Dataset: dataset_split (GitHub, AnGelo1007/cropintel-ai-platform). Classes: corn, eggplant, pepper, rice, tomato.

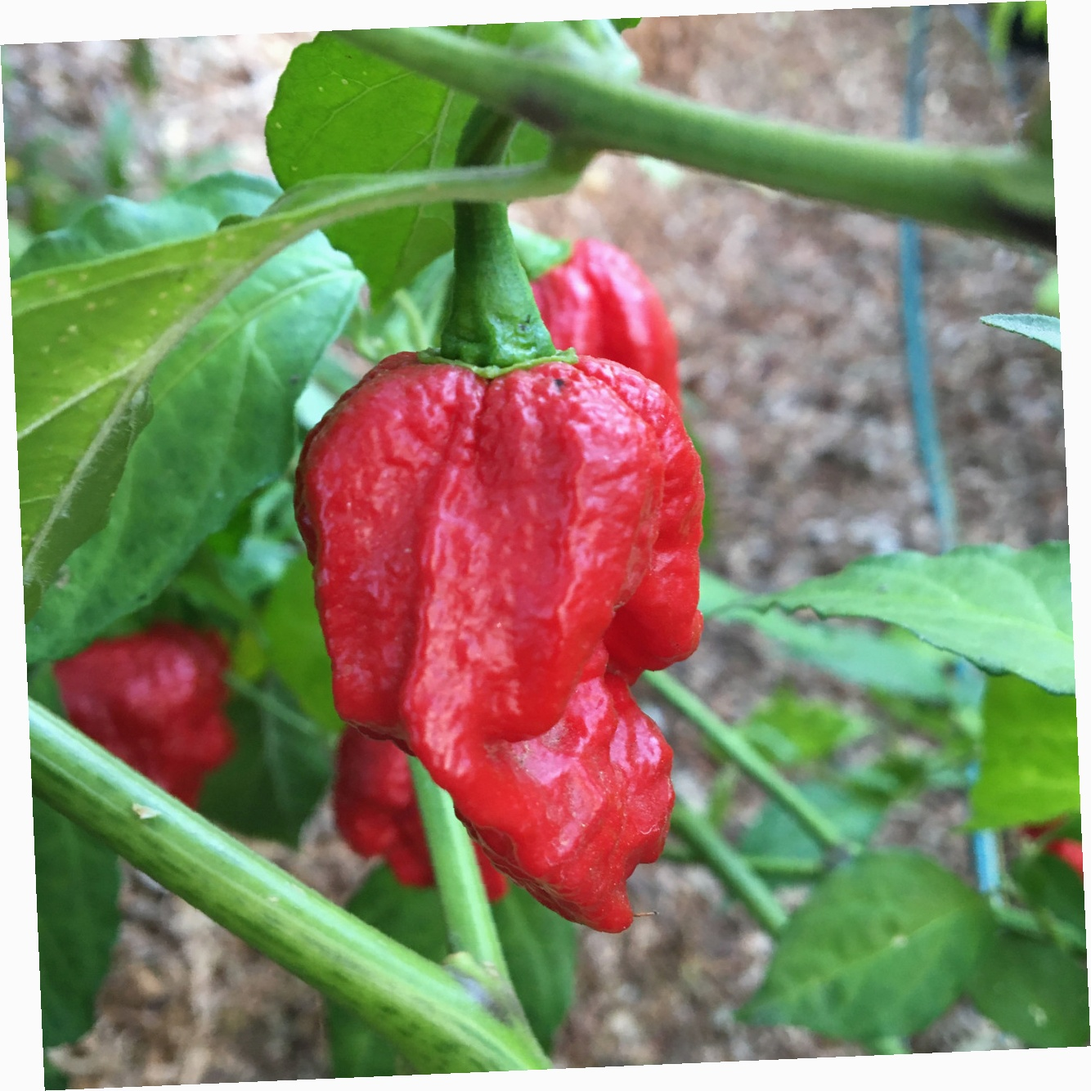
Label: pepper

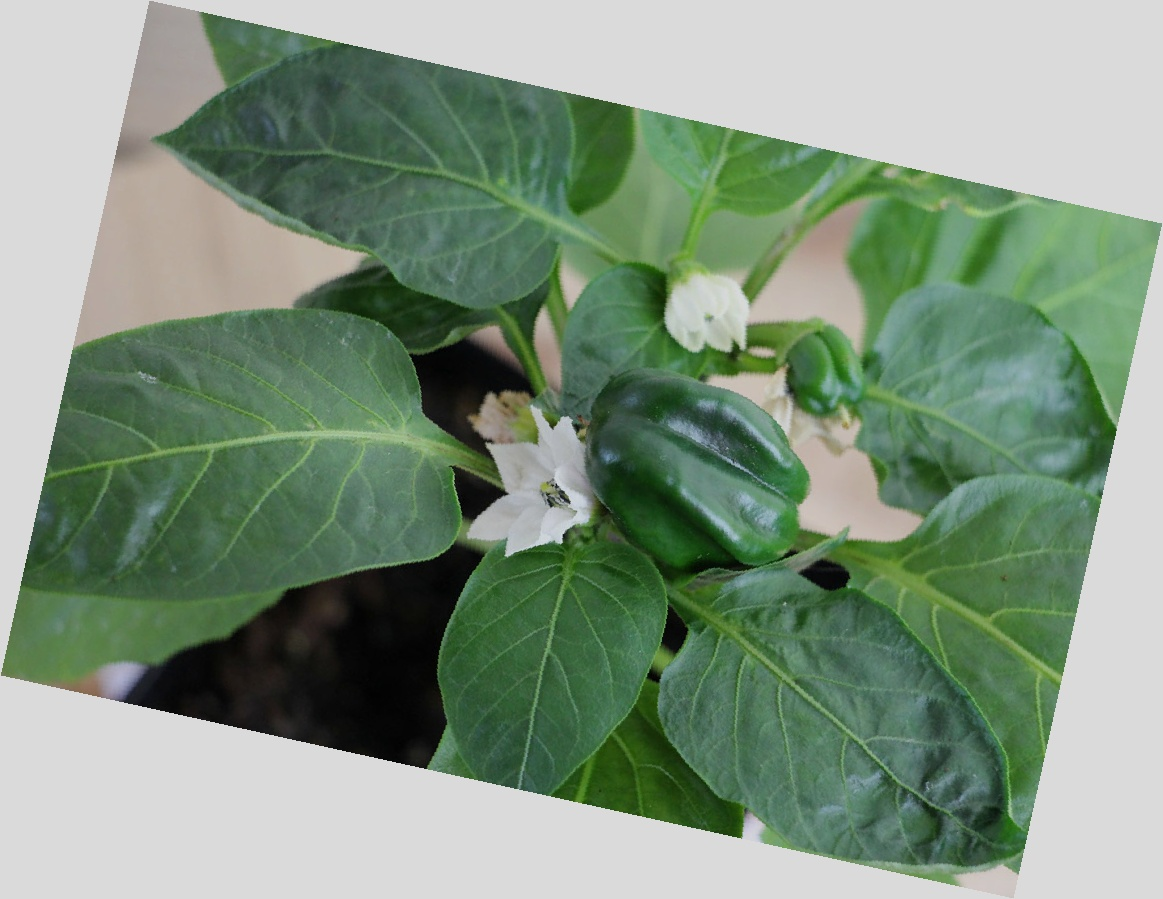
Label: pepper

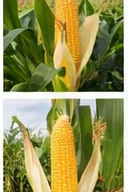
Label: corn

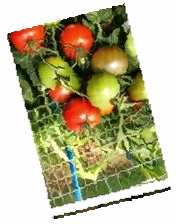
Label: tomato

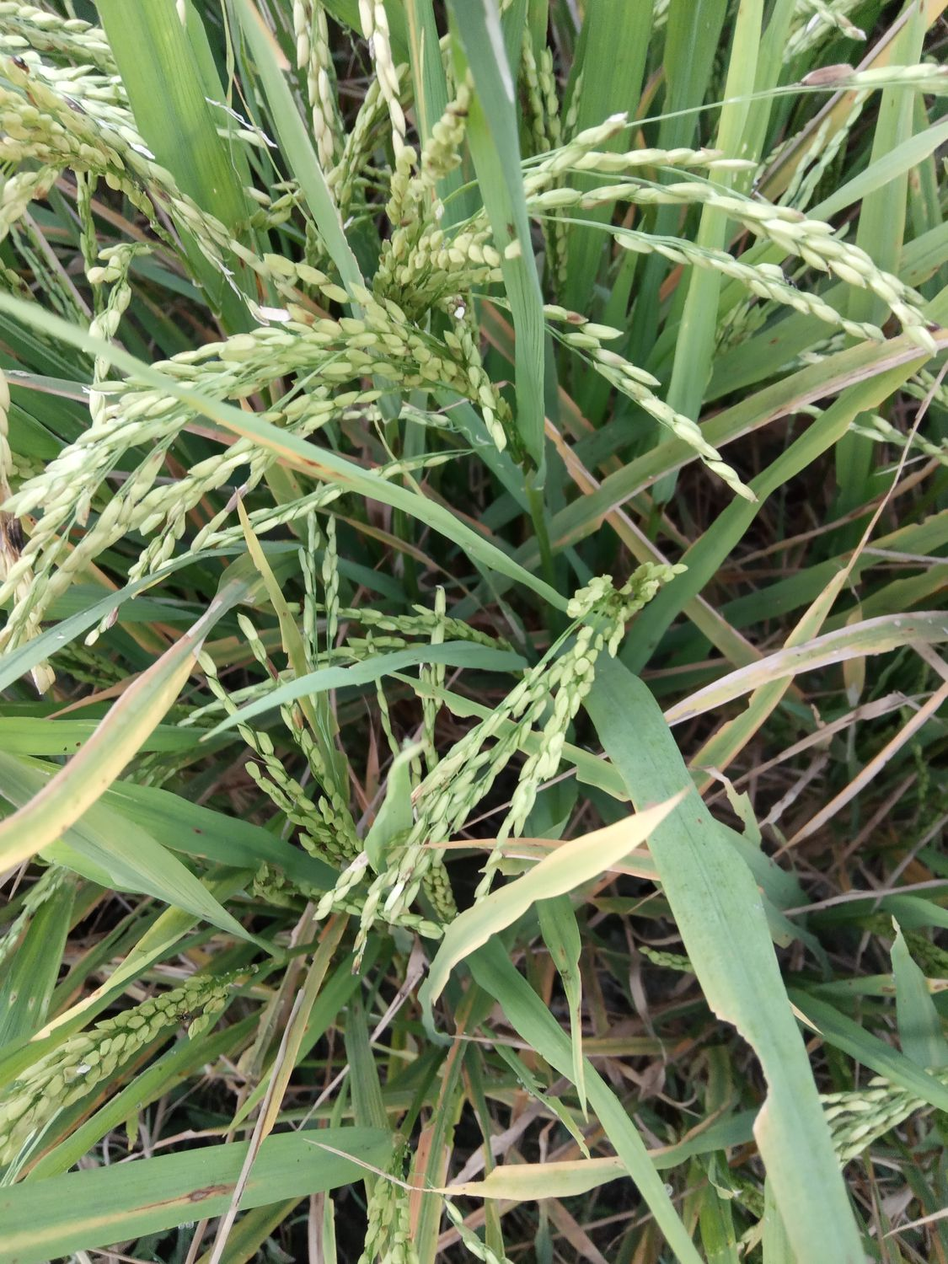
Label: rice

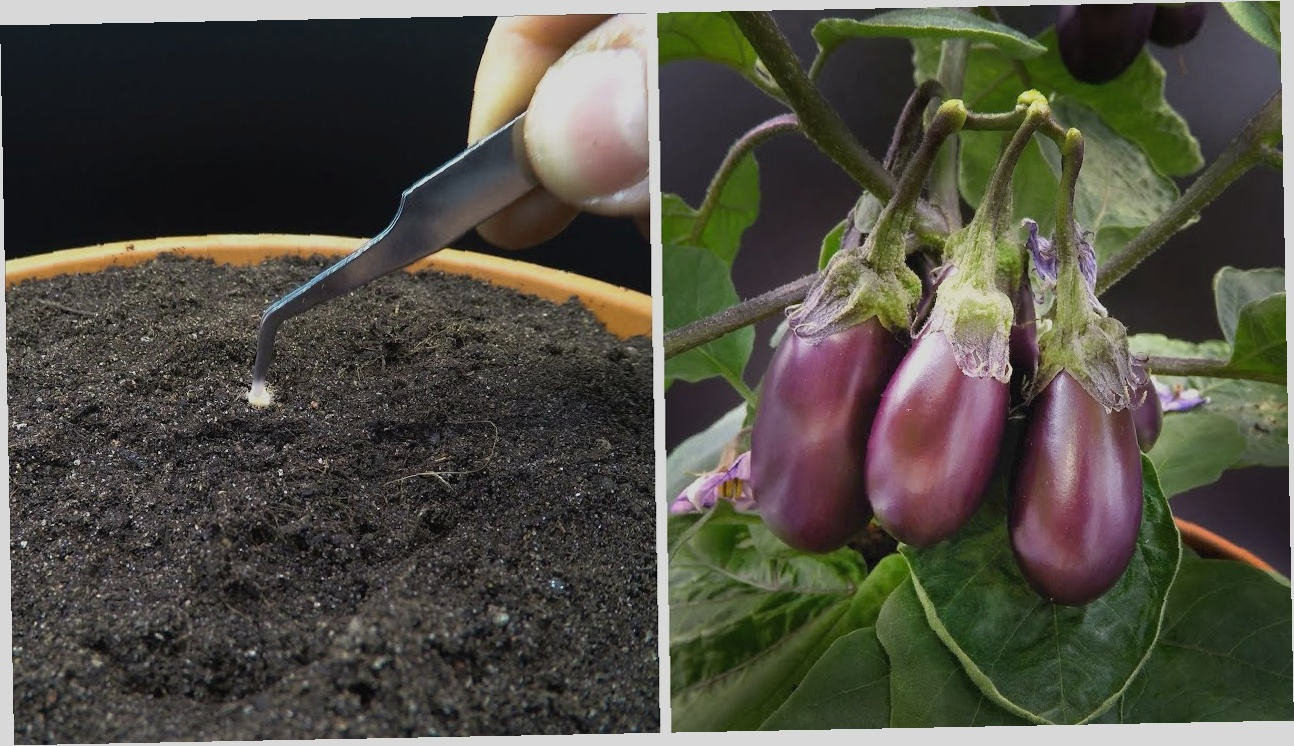
Label: eggplant
